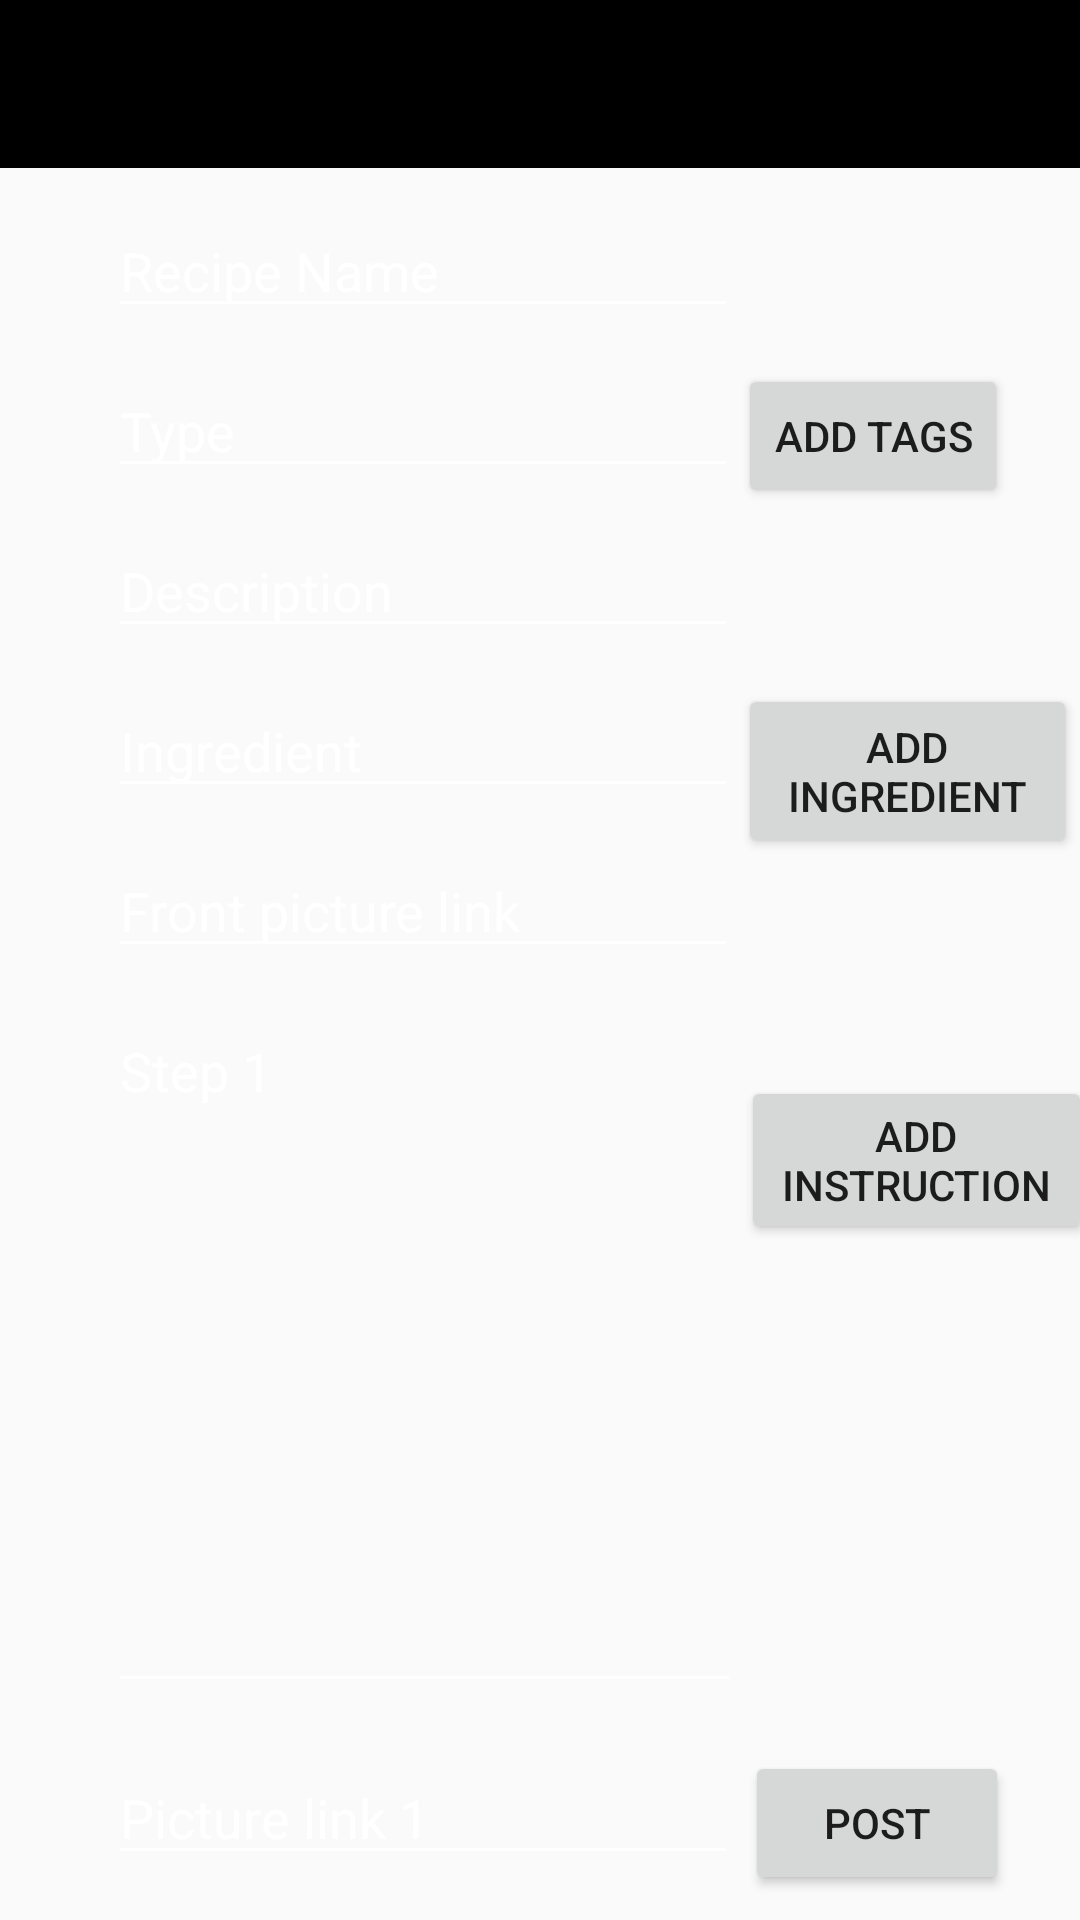

The Android layout XML behind this screen, and the referenced resources:
<!-- AndroidManifest.xml: application theme AppTheme -->
<!-- res/layout/activity_post.xml -->
<?xml version="1.0" encoding="utf-8"?>
<LinearLayout xmlns:android="http://schemas.android.com/apk/res/android"
    xmlns:app="http://schemas.android.com/apk/res-auto"
    xmlns:tools="http://schemas.android.com/tools"
    android:orientation="vertical"
    android:layout_width="match_parent"
    android:layout_height="match_parent"
    android:background="@drawable/standard_backgound">

    <androidx.constraintlayout.widget.ConstraintLayout
        android:layout_width="match_parent"
        android:layout_height="match_parent">


    <com.google.android.material.appbar.AppBarLayout
        android:id="@+id/appBarLayout"
        android:layout_width="match_parent"
        android:layout_height="wrap_content"
        app:layout_constraintEnd_toEndOf="parent"
        app:layout_constraintStart_toStartOf="parent"
        app:layout_constraintTop_toTopOf="parent">

        <androidx.appcompat.widget.Toolbar
            android:id="@+id/menu_toolbar_layout"
            android:layout_width="match_parent"
            android:layout_height="wrap_content"
            android:background="#000000"
            android:elevation="4dp"

            app:popupTheme="@style/ThemeOverlay.AppCompat.Light">

        </androidx.appcompat.widget.Toolbar>

    </com.google.android.material.appbar.AppBarLayout>

        <EditText
            android:id="@+id/pName"
            android:layout_width="wrap_content"
            android:layout_height="wrap_content"
            android:layout_marginStart="36dp"
            android:layout_marginTop="12dp"
            android:ems="10"
            android:gravity="start|top"
            android:hint="Recipe Name"
            android:inputType="textMultiLine"
            android:textColor="#FFFFFFFF"
            android:textColorHint="#FFFFFFFF"
            app:layout_constraintStart_toStartOf="parent"
            app:layout_constraintTop_toBottomOf="@+id/appBarLayout" />

    <EditText
        android:id="@+id/pType"
        android:layout_width="wrap_content"
        android:layout_height="wrap_content"
        android:layout_marginStart="36dp"
        android:layout_marginTop="12dp"
        android:ems="10"
        android:gravity="start|top"
        android:hint="Type"
        android:textColor="#FFFFFFFF"
        android:textColorHint="#FFFFFFFF"
        android:inputType="textMultiLine"
        app:layout_constraintStart_toStartOf="parent"
        app:layout_constraintTop_toBottomOf="@+id/pName" />

    <EditText
        android:id="@+id/pDescription"
        android:layout_width="wrap_content"
        android:layout_height="wrap_content"
        android:layout_marginStart="36dp"
        android:layout_marginTop="12dp"
        android:ems="10"
        android:gravity="start|top"
        android:hint="Description"
        android:textColor="#FFFFFFFF"
        android:textColorHint="#FFFFFFFF"
        android:inputType="textMultiLine"
        app:layout_constraintStart_toStartOf="parent"
        app:layout_constraintTop_toBottomOf="@+id/pType" />


    <EditText
        android:id="@+id/pIngredient"
        android:layout_width="wrap_content"
        android:layout_height="wrap_content"
        android:layout_marginStart="36dp"
        android:layout_marginTop="12dp"
        android:ems="10"
        android:gravity="start|top"
        android:hint="Ingredient"
        android:textColor="#FFFFFFFF"
        android:textColorHint="#FFFFFFFF"
        android:inputType="textMultiLine"
        app:layout_constraintStart_toStartOf="parent"
        app:layout_constraintTop_toBottomOf="@+id/pDescription" />

    <EditText
        android:id="@+id/pFrontLink"
        android:layout_width="wrap_content"
        android:layout_height="wrap_content"
        android:layout_marginStart="36dp"
        android:layout_marginTop="12dp"
        android:ems="10"
        android:gravity="start|top"
        android:hint="Front picture link"
        android:textColor="#FFFFFFFF"
        android:textColorHint="#FFFFFFFF"
        android:inputType="textMultiLine"
        app:layout_constraintStart_toStartOf="parent"
        app:layout_constraintTop_toBottomOf="@+id/pIngredient" />

        <EditText
            android:id="@+id/pStep1"
            android:layout_width="211dp"
            android:layout_height="233dp"
            android:layout_marginStart="36dp"
            android:layout_marginTop="12dp"
            android:ems="10"
            android:gravity="start|top"
            android:hint="Step 1"
            android:inputType="textMultiLine"
            android:textColor="#FFFFFFFF"
            android:textColorHint="#FFFFFFFF"
            app:layout_constraintStart_toStartOf="parent"
            app:layout_constraintTop_toBottomOf="@+id/pFrontLink" />

        <EditText
            android:id="@+id/pStep1Link"
            android:layout_width="wrap_content"
            android:layout_height="wrap_content"
            android:layout_marginStart="36dp"
            android:layout_marginTop="16dp"
            android:ems="10"
            android:gravity="start|top"
            android:hint="Picture link 1"
            android:inputType="textMultiLine"
            android:textColor="#FFFFFFFF"
            android:textColorHint="#FFFFFFFF"
            app:layout_constraintStart_toStartOf="parent"
            app:layout_constraintTop_toBottomOf="@+id/pStep1" />

        <Button
            android:id="@+id/pSteps"
            android:layout_width="117dp"
            android:layout_height="56dp"
            android:layout_marginTop="24dp"
            android:text="Add Instruction"
            app:layout_constraintStart_toEndOf="@+id/pStep1"
            app:layout_constraintTop_toTopOf="@+id/pStep1" />

        <Button
            android:id="@+id/pPost"
            android:layout_width="wrap_content"
            android:layout_height="wrap_content"
            android:text="Post"
            app:layout_constraintEnd_toEndOf="parent"
            app:layout_constraintHorizontal_bias="0.913"
            app:layout_constraintStart_toStartOf="parent"
            app:layout_constraintTop_toTopOf="@+id/pStep1Link" />

        <Button
            android:id="@+id/pAddIngredient"
            android:layout_width="113dp"
            android:layout_height="58dp"
            android:text="Add Ingredient"
            app:layout_constraintStart_toEndOf="@+id/pIngredient"
            app:layout_constraintTop_toTopOf="@+id/pIngredient" />

        <Button
            android:id="@+id/pAddTags"
            android:layout_width="wrap_content"
            android:layout_height="wrap_content"
            android:text="Add Tags"
            android:visibility="visible"
            app:layout_constraintStart_toEndOf="@+id/pType"
            app:layout_constraintTop_toTopOf="@+id/pType" />

    </androidx.constraintlayout.widget.ConstraintLayout>
</LinearLayout>
<!-- resources referenced by this layout -->
<resources>
  <style name="AppTheme" parent="Theme.AppCompat.Light.NoActionBar">
          
          <item name="colorPrimary">@color/colorPrimary</item>
          <item name="colorPrimaryDark">@color/colorPrimaryDark</item>
          <item name="colorAccent">@color/colorAccent</item>
          
          <item name="android:textColorSecondary">@color/colorAccent</item>
      </style>
  <color name="colorPrimary">#000000</color>
  <color name="colorPrimaryDark">#000000</color>
  <color name="colorAccent">#FFFFFF</color>
</resources>
